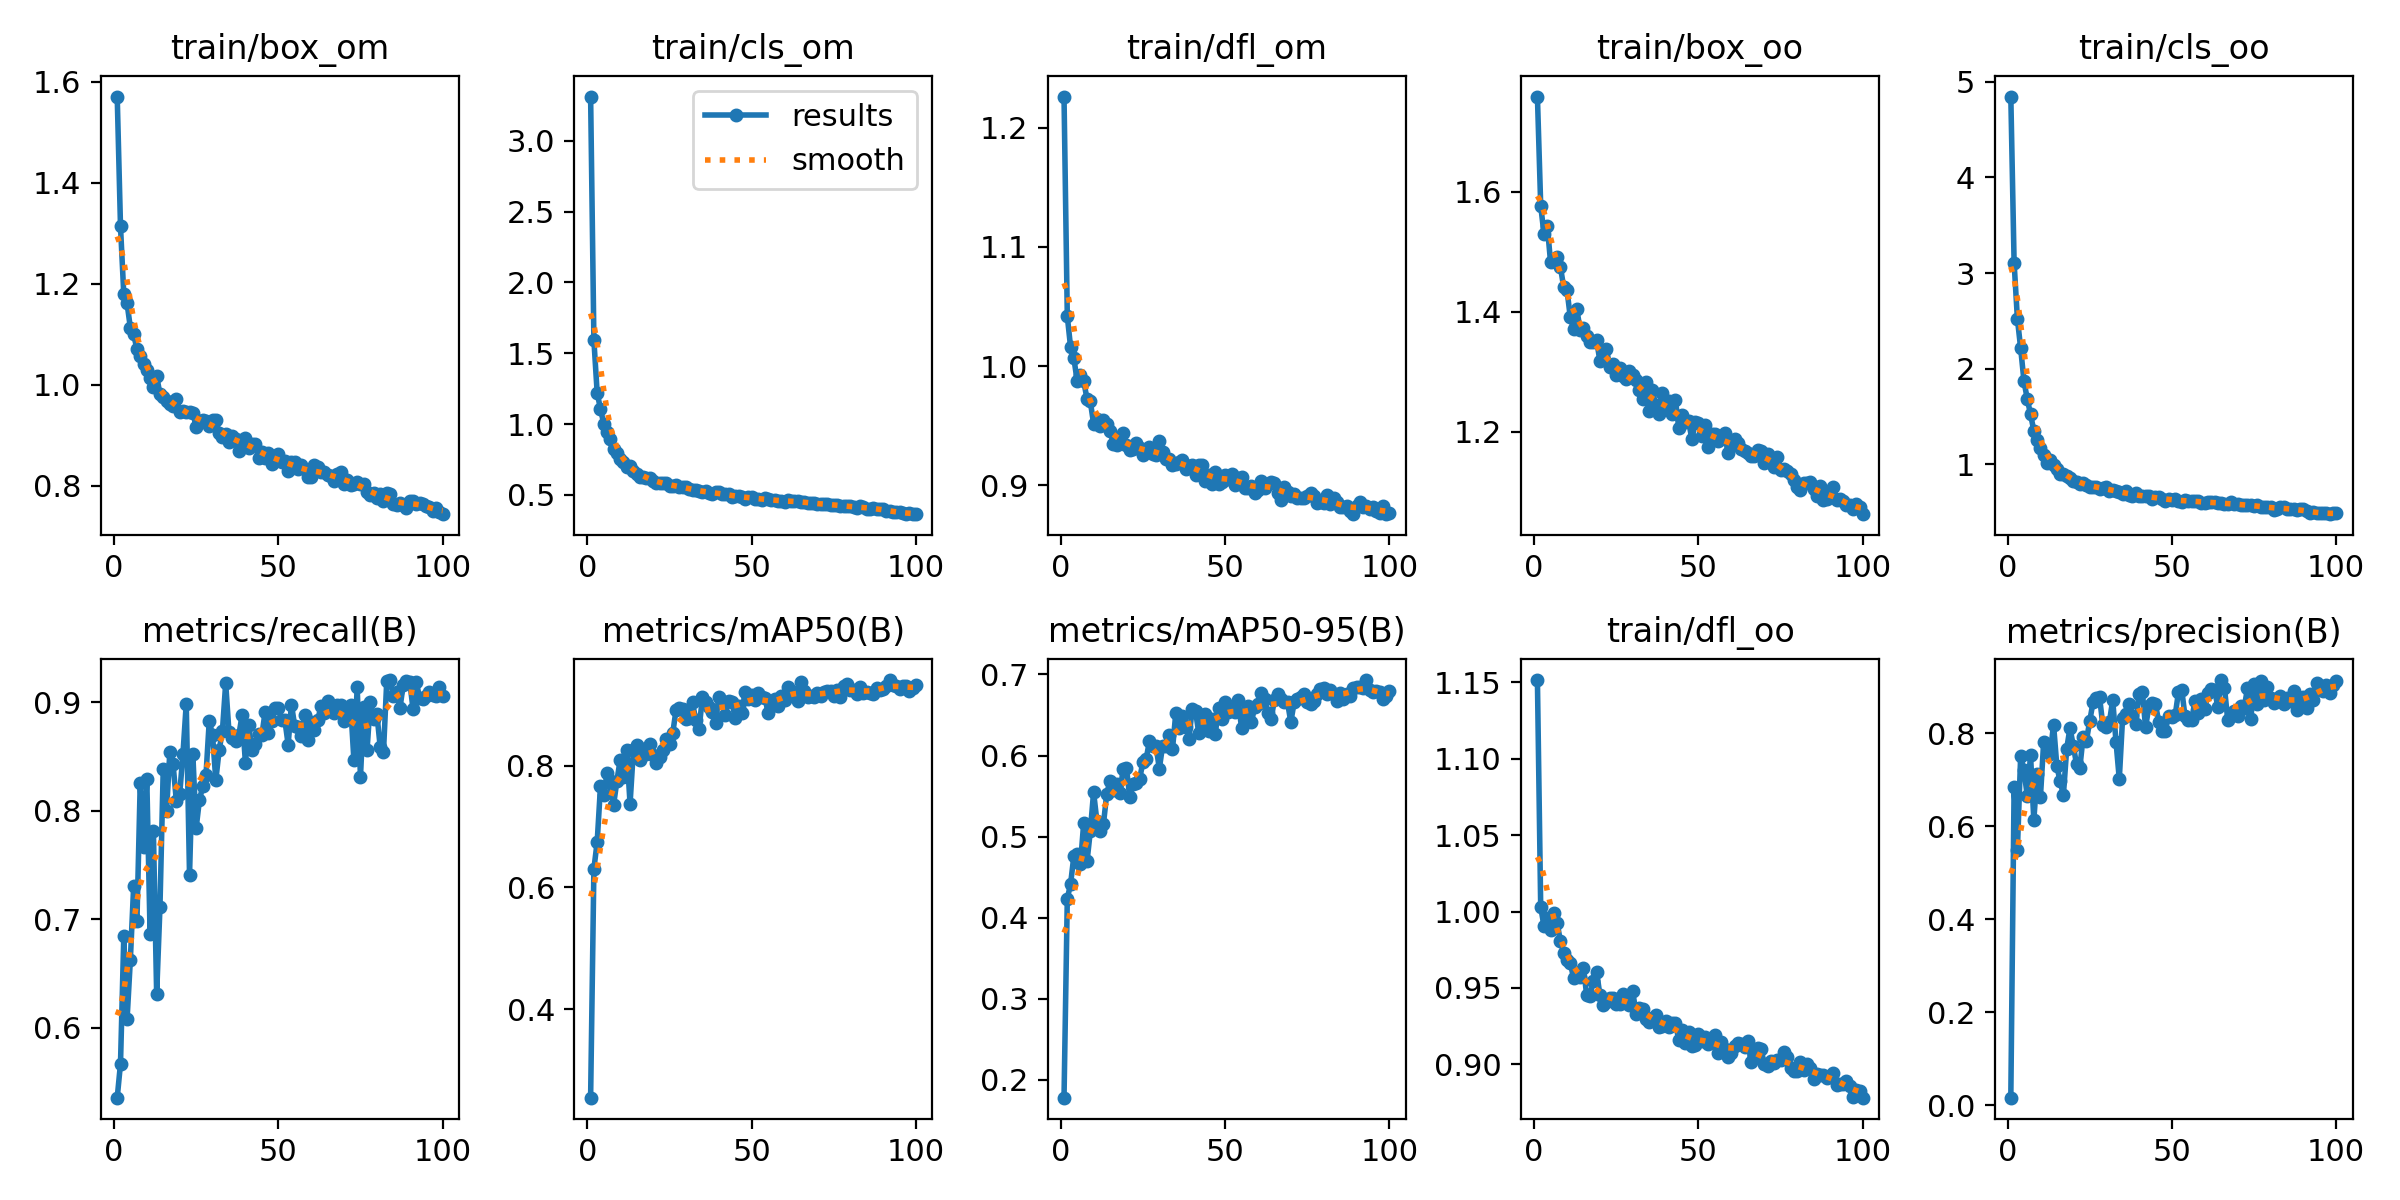

Values plotted in this chart, from the file beside it:
epoch, train/box_om, train/cls_om, train/dfl_om, train/box_oo, train/cls_oo, train/dfl_oo, metrics/precision(B), metrics/recall(B), metrics/mAP50(B), metrics/mAP50-95(B), val/box_om, val/cls_om, val/dfl_om, val/box_oo, val/cls_oo, val/dfl_oo, lr/pg0, lr/pg1, lr/pg2
1, 1.571, 3.312, 1.226, 1.759, 4.847, 1.152, 0.01658, 0.5354, 0.2548, 0.1777, 1.261, 3.465, 0.9612, 1.54, 5.526, 0.9445, 0.0003283, 0.0003283, 0.0003283
2, 1.313, 1.59, 1.042, 1.577, 3.109, 1.003, 0.6837, 0.5668, 0.6307, 0.4235, 1.198, 1.805, 1.005, 1.475, 3.732, 0.9601, 0.0006551, 0.0006551, 0.0006551
3, 1.179, 1.218, 1.016, 1.53, 2.522, 0.9905, 0.5493, 0.684, 0.675, 0.4415, 1.083, 1.148, 0.9821, 1.402, 2.623, 0.9917, 0.0009752, 0.0009752, 0.0009752
4, 1.161, 1.108, 1.007, 1.544, 2.211, 0.9958, 0.7519, 0.6078, 0.7659, 0.4762, 1.085, 1.24, 0.9597, 1.409, 2.352, 0.9899, 0.0009703, 0.0009703, 0.0009703
5, 1.113, 1, 0.9875, 1.483, 1.869, 0.9879, 0.7201, 0.6628, 0.7523, 0.4785, 1.065, 1.016, 0.9615, 1.429, 1.821, 0.9768, 0.0009703, 0.0009703, 0.0009703
6, 1.1, 0.9416, 0.9922, 1.488, 1.682, 0.9991, 0.6659, 0.7304, 0.7876, 0.4662, 1.074, 0.9841, 0.973, 1.446, 1.746, 0.9758, 0.0009604, 0.0009604, 0.0009604
7, 1.07, 0.8965, 0.9876, 1.491, 1.522, 0.9925, 0.7524, 0.6982, 0.7714, 0.5172, 1.019, 0.9163, 0.9554, 1.363, 1.469, 0.9588, 0.0009505, 0.0009505, 0.0009505
8, 1.058, 0.8203, 0.9723, 1.475, 1.351, 0.9807, 0.6135, 0.8254, 0.736, 0.4692, 1.038, 0.8811, 0.9579, 1.442, 1.504, 0.9898, 0.0009406, 0.0009406, 0.0009406
9, 1.041, 0.7977, 0.9704, 1.441, 1.254, 0.9731, 0.7126, 0.7668, 0.775, 0.5067, 1.044, 0.8449, 0.9703, 1.397, 1.165, 0.9699, 0.0009307, 0.0009307, 0.0009307
10, 1.029, 0.7561, 0.9517, 1.436, 1.164, 0.9683, 0.6619, 0.8293, 0.81, 0.5547, 0.9997, 0.7528, 0.9581, 1.339, 0.9646, 0.9586, 0.0009208, 0.0009208, 0.0009208
11, 1.014, 0.7301, 0.9561, 1.391, 1.093, 0.9664, 0.7817, 0.6864, 0.7822, 0.519, 1.041, 0.7505, 0.9726, 1.386, 1.013, 0.9761, 0.0009109, 0.0009109, 0.0009109
12, 0.9957, 0.6945, 0.9502, 1.372, 1.013, 0.9565, 0.7737, 0.7817, 0.8254, 0.5074, 1.05, 0.7047, 0.9741, 1.464, 0.9194, 0.9853, 0.000901, 0.000901, 0.000901
13, 1.017, 0.7057, 0.9551, 1.404, 1.043, 0.9601, 0.7562, 0.631, 0.7372, 0.5156, 0.9989, 0.7633, 0.9519, 1.379, 1.131, 0.9669, 0.0008911, 0.0008911, 0.0008911
14, 0.9813, 0.6692, 0.9516, 1.37, 0.9889, 0.957, 0.8187, 0.7111, 0.8251, 0.5528, 0.9464, 0.6494, 0.9571, 1.357, 0.9068, 0.9667, 0.0008812, 0.0008812, 0.0008812
15, 0.9745, 0.6458, 0.9459, 1.374, 0.9542, 0.9628, 0.7298, 0.8384, 0.8336, 0.5688, 1.029, 0.6413, 0.9981, 1.306, 0.9068, 0.9568, 0.0008713, 0.0008713, 0.0008713
16, 0.9668, 0.6276, 0.9351, 1.36, 0.8934, 0.9453, 0.6965, 0.7995, 0.8085, 0.5571, 0.9664, 0.6437, 0.9513, 1.341, 0.8786, 0.962, 0.0008614, 0.0008614, 0.0008614
17, 0.9625, 0.6267, 0.9341, 1.349, 0.8964, 0.9447, 0.6675, 0.8538, 0.8278, 0.5653, 0.9653, 0.6256, 0.9242, 1.308, 0.8282, 0.9456, 0.0008515, 0.0008515, 0.0008515
18, 0.9574, 0.6184, 0.9399, 1.349, 0.879, 0.9546, 0.7667, 0.8426, 0.8199, 0.5542, 0.97, 0.6512, 0.9386, 1.302, 0.8458, 0.9595, 0.0008416, 0.0008416, 0.0008416
19, 0.971, 0.618, 0.9438, 1.352, 0.8533, 0.9606, 0.8112, 0.8086, 0.8351, 0.5831, 0.9857, 0.6149, 0.9347, 1.347, 0.7802, 0.9515, 0.0008317, 0.0008317, 0.0008317
20, 0.9457, 0.5982, 0.9338, 1.319, 0.8244, 0.9456, 0.7735, 0.8151, 0.8174, 0.5843, 0.9257, 0.6154, 0.9131, 1.323, 0.7829, 0.9461, 0.0008218, 0.0008218, 0.0008218
21, 0.9468, 0.5864, 0.9295, 1.332, 0.8092, 0.9387, 0.733, 0.8523, 0.8049, 0.5484, 0.9627, 0.5908, 0.9435, 1.299, 0.8249, 0.9482, 0.0008119, 0.0008119, 0.0008119
22, 0.9456, 0.5816, 0.9306, 1.338, 0.7949, 0.9407, 0.7263, 0.8985, 0.8138, 0.5644, 0.9459, 0.6068, 0.933, 1.255, 0.7967, 0.9378, 0.000802, 0.000802, 0.000802
23, 0.9467, 0.5855, 0.9355, 1.308, 0.8027, 0.9433, 0.7922, 0.7408, 0.8258, 0.5665, 0.9437, 0.6293, 0.932, 1.269, 0.8442, 0.9375, 0.0007921, 0.0007921, 0.0007921
24, 0.9445, 0.5812, 0.9312, 1.312, 0.7869, 0.9436, 0.7839, 0.8525, 0.8441, 0.5707, 1.014, 0.6026, 0.945, 1.294, 0.7342, 0.9645, 0.0007822, 0.0007822, 0.0007822
25, 0.9169, 0.5632, 0.9255, 1.294, 0.7618, 0.9392, 0.8258, 0.7837, 0.8359, 0.5923, 0.9398, 0.5828, 0.9352, 1.281, 0.765, 0.9445, 0.0007723, 0.0007723, 0.0007723
26, 0.9274, 0.559, 0.9284, 1.306, 0.7612, 0.9398, 0.8664, 0.8096, 0.8541, 0.5958, 0.9321, 0.5877, 0.9308, 1.28, 0.6908, 0.9526, 0.0007624, 0.0007624, 0.0007624
27, 0.9295, 0.5692, 0.9324, 1.293, 0.7641, 0.9461, 0.8748, 0.8225, 0.8917, 0.6183, 0.9735, 0.5767, 0.9468, 1.272, 0.6898, 0.9478, 0.0007525, 0.0007525, 0.0007525
28, 0.9278, 0.556, 0.9264, 1.288, 0.7379, 0.9438, 0.8773, 0.8326, 0.8939, 0.6111, 0.9294, 0.5621, 0.935, 1.236, 0.6673, 0.9476, 0.0007426, 0.0007426, 0.0007426
29, 0.9177, 0.5536, 0.9253, 1.301, 0.7518, 0.9392, 0.8168, 0.8829, 0.8927, 0.6111, 0.936, 0.5295, 0.9316, 1.292, 0.643, 0.9728, 0.0007327, 0.0007327, 0.0007327
30, 0.9302, 0.5536, 0.9376, 1.295, 0.7622, 0.9478, 0.8127, 0.8695, 0.8761, 0.5838, 0.9584, 0.555, 0.9432, 1.333, 0.7093, 0.971, 0.0007228, 0.0007228, 0.0007228
31, 0.9301, 0.5436, 0.9277, 1.286, 0.7213, 0.9333, 0.8243, 0.8283, 0.8788, 0.6122, 0.963, 0.5656, 0.9454, 1.275, 0.6664, 0.959, 0.0007129, 0.0007129, 0.0007129
32, 0.9041, 0.5336, 0.9221, 1.27, 0.7286, 0.9371, 0.8716, 0.8557, 0.9037, 0.6113, 0.9276, 0.5585, 0.9432, 1.25, 0.6594, 0.9559, 0.000703, 0.000703, 0.000703
33, 0.8965, 0.5346, 0.9225, 1.255, 0.7224, 0.9361, 0.7818, 0.8735, 0.8744, 0.6248, 0.968, 0.5561, 0.9582, 1.261, 0.6378, 0.9607, 0.0006931, 0.0006931, 0.0006931
34, 0.9022, 0.5273, 0.9169, 1.283, 0.7088, 0.9294, 0.7015, 0.9175, 0.8603, 0.6079, 0.9496, 0.5266, 0.9517, 1.222, 0.6622, 0.9489, 0.0006832, 0.0006832, 0.0006832
35, 0.8872, 0.5199, 0.9183, 1.234, 0.6894, 0.9278, 0.8328, 0.8723, 0.9121, 0.6521, 0.9438, 0.5064, 0.9461, 1.279, 0.6196, 0.9679, 0.0006733, 0.0006733, 0.0006733
36, 0.899, 0.5257, 0.9198, 1.269, 0.7163, 0.9305, 0.841, 0.8669, 0.9039, 0.6342, 0.9653, 0.5223, 0.9476, 1.25, 0.6375, 0.9441, 0.0006634, 0.0006634, 0.0006634
37, 0.8917, 0.5152, 0.9211, 1.244, 0.6752, 0.9325, 0.8627, 0.8644, 0.8959, 0.6488, 0.9195, 0.5186, 0.9427, 1.204, 0.6177, 0.9384, 0.0006535, 0.0006535, 0.0006535
38, 0.8689, 0.5077, 0.9138, 1.23, 0.6679, 0.9246, 0.8371, 0.8696, 0.8884, 0.6355, 0.9623, 0.5292, 0.9426, 1.243, 0.6667, 0.9489, 0.0006436, 0.0006436, 0.0006436
39, 0.8906, 0.5174, 0.9167, 1.264, 0.6987, 0.9252, 0.8203, 0.8884, 0.8707, 0.6208, 0.9452, 0.5209, 0.9448, 1.253, 0.6717, 0.9509, 0.0006337, 0.0006337, 0.0006337
40, 0.8938, 0.517, 0.9171, 1.243, 0.6711, 0.9287, 0.8846, 0.8443, 0.9128, 0.6575, 0.9227, 0.5173, 0.9346, 1.221, 0.611, 0.9399, 0.0006238, 0.0006238, 0.0006238
41, 0.8749, 0.5046, 0.9088, 1.251, 0.6669, 0.9245, 0.8895, 0.8795, 0.9067, 0.6549, 0.918, 0.5077, 0.9285, 1.22, 0.6255, 0.9405, 0.0006139, 0.0006139, 0.0006139
42, 0.8813, 0.5039, 0.9175, 1.229, 0.6627, 0.927, 0.8127, 0.8562, 0.884, 0.6274, 0.9294, 0.5289, 0.9296, 1.23, 0.6482, 0.9475, 0.000604, 0.000604, 0.000604
43, 0.8822, 0.5035, 0.9171, 1.252, 0.6695, 0.9272, 0.8579, 0.8614, 0.9065, 0.641, 0.9346, 0.4958, 0.9355, 1.268, 0.5748, 0.9476, 0.0005941, 0.0005941, 0.0005941
44, 0.8544, 0.488, 0.9037, 1.206, 0.6362, 0.9157, 0.8658, 0.871, 0.9046, 0.6508, 0.9397, 0.5006, 0.9327, 1.266, 0.5675, 0.9502, 0.0005842, 0.0005842, 0.0005842
45, 0.8665, 0.4911, 0.9091, 1.228, 0.6528, 0.9224, 0.8626, 0.8696, 0.8775, 0.6297, 0.9423, 0.5025, 0.9426, 1.227, 0.5686, 0.9375, 0.0005743, 0.0005743, 0.0005743
46, 0.8547, 0.4886, 0.901, 1.217, 0.6547, 0.9137, 0.8248, 0.8912, 0.8983, 0.6447, 0.9177, 0.5067, 0.9285, 1.222, 0.5543, 0.9421, 0.0005644, 0.0005644, 0.0005644
47, 0.8648, 0.4845, 0.911, 1.217, 0.6384, 0.9214, 0.8042, 0.872, 0.8862, 0.6264, 0.9502, 0.5191, 0.9384, 1.212, 0.6067, 0.9291, 0.0005545, 0.0005545, 0.0005545
48, 0.8435, 0.4727, 0.9011, 1.187, 0.6135, 0.9117, 0.8044, 0.8824, 0.9205, 0.6582, 0.9178, 0.4921, 0.9446, 1.236, 0.5614, 0.951, 0.0005446, 0.0005446, 0.0005446
49, 0.8569, 0.4877, 0.9029, 1.216, 0.6358, 0.9125, 0.8374, 0.895, 0.9097, 0.6454, 0.9378, 0.5074, 0.9438, 1.216, 0.5789, 0.9464, 0.0005347, 0.0005347, 0.0005347
50, 0.8623, 0.4827, 0.9088, 1.214, 0.6296, 0.92, 0.8355, 0.8946, 0.9156, 0.6664, 0.9072, 0.5154, 0.9275, 1.217, 0.5739, 0.9373, 0.0005248, 0.0005248, 0.0005248
51, 0.8467, 0.474, 0.9058, 1.193, 0.6368, 0.9152, 0.8384, 0.8833, 0.9082, 0.6531, 0.9108, 0.4847, 0.93, 1.232, 0.5658, 0.9412, 0.0005149, 0.0005149, 0.0005149
52, 0.8479, 0.4705, 0.9095, 1.211, 0.6122, 0.9181, 0.8883, 0.8835, 0.9201, 0.6601, 0.895, 0.4923, 0.9231, 1.187, 0.5383, 0.9341, 0.000505, 0.000505, 0.000505
53, 0.8283, 0.462, 0.9005, 1.175, 0.6045, 0.913, 0.893, 0.861, 0.9128, 0.6535, 0.9367, 0.478, 0.9369, 1.227, 0.5791, 0.9493, 0.0004951, 0.0004951, 0.0004951
54, 0.8463, 0.4751, 0.9064, 1.196, 0.6234, 0.9144, 0.8364, 0.8978, 0.9119, 0.6687, 0.9162, 0.4993, 0.9402, 1.17, 0.59, 0.9314, 0.0004852, 0.0004852, 0.0004852
55, 0.8463, 0.4691, 0.9067, 1.197, 0.6153, 0.9191, 0.8282, 0.8782, 0.8871, 0.6339, 0.9238, 0.5042, 0.9428, 1.243, 0.6125, 0.9537, 0.0004753, 0.0004753, 0.0004753
56, 0.8331, 0.4637, 0.8979, 1.185, 0.6165, 0.9074, 0.8277, 0.877, 0.8972, 0.6521, 0.9251, 0.5006, 0.944, 1.223, 0.5925, 0.9447, 0.0004654, 0.0004654, 0.0004654
57, 0.8404, 0.4643, 0.8982, 1.188, 0.6142, 0.9147, 0.8692, 0.8686, 0.9094, 0.6608, 0.9483, 0.4955, 0.9561, 1.241, 0.5649, 0.954, 0.0004555, 0.0004555, 0.0004555
58, 0.8323, 0.4593, 0.8996, 1.198, 0.6112, 0.9101, 0.8435, 0.8886, 0.8984, 0.6412, 0.9298, 0.4848, 0.9319, 1.254, 0.5625, 0.9427, 0.0004456, 0.0004456, 0.0004456
59, 0.8166, 0.4535, 0.8934, 1.164, 0.5984, 0.9051, 0.8731, 0.8654, 0.9136, 0.6593, 0.9069, 0.4688, 0.9279, 1.229, 0.5388, 0.9401, 0.0004357, 0.0004357, 0.0004357
60, 0.8166, 0.4475, 0.8963, 1.177, 0.5914, 0.9072, 0.8515, 0.882, 0.9077, 0.6634, 0.9187, 0.4828, 0.9289, 1.193, 0.5865, 0.9335, 0.0004258, 0.0004258, 0.0004258
... 40 more rows
